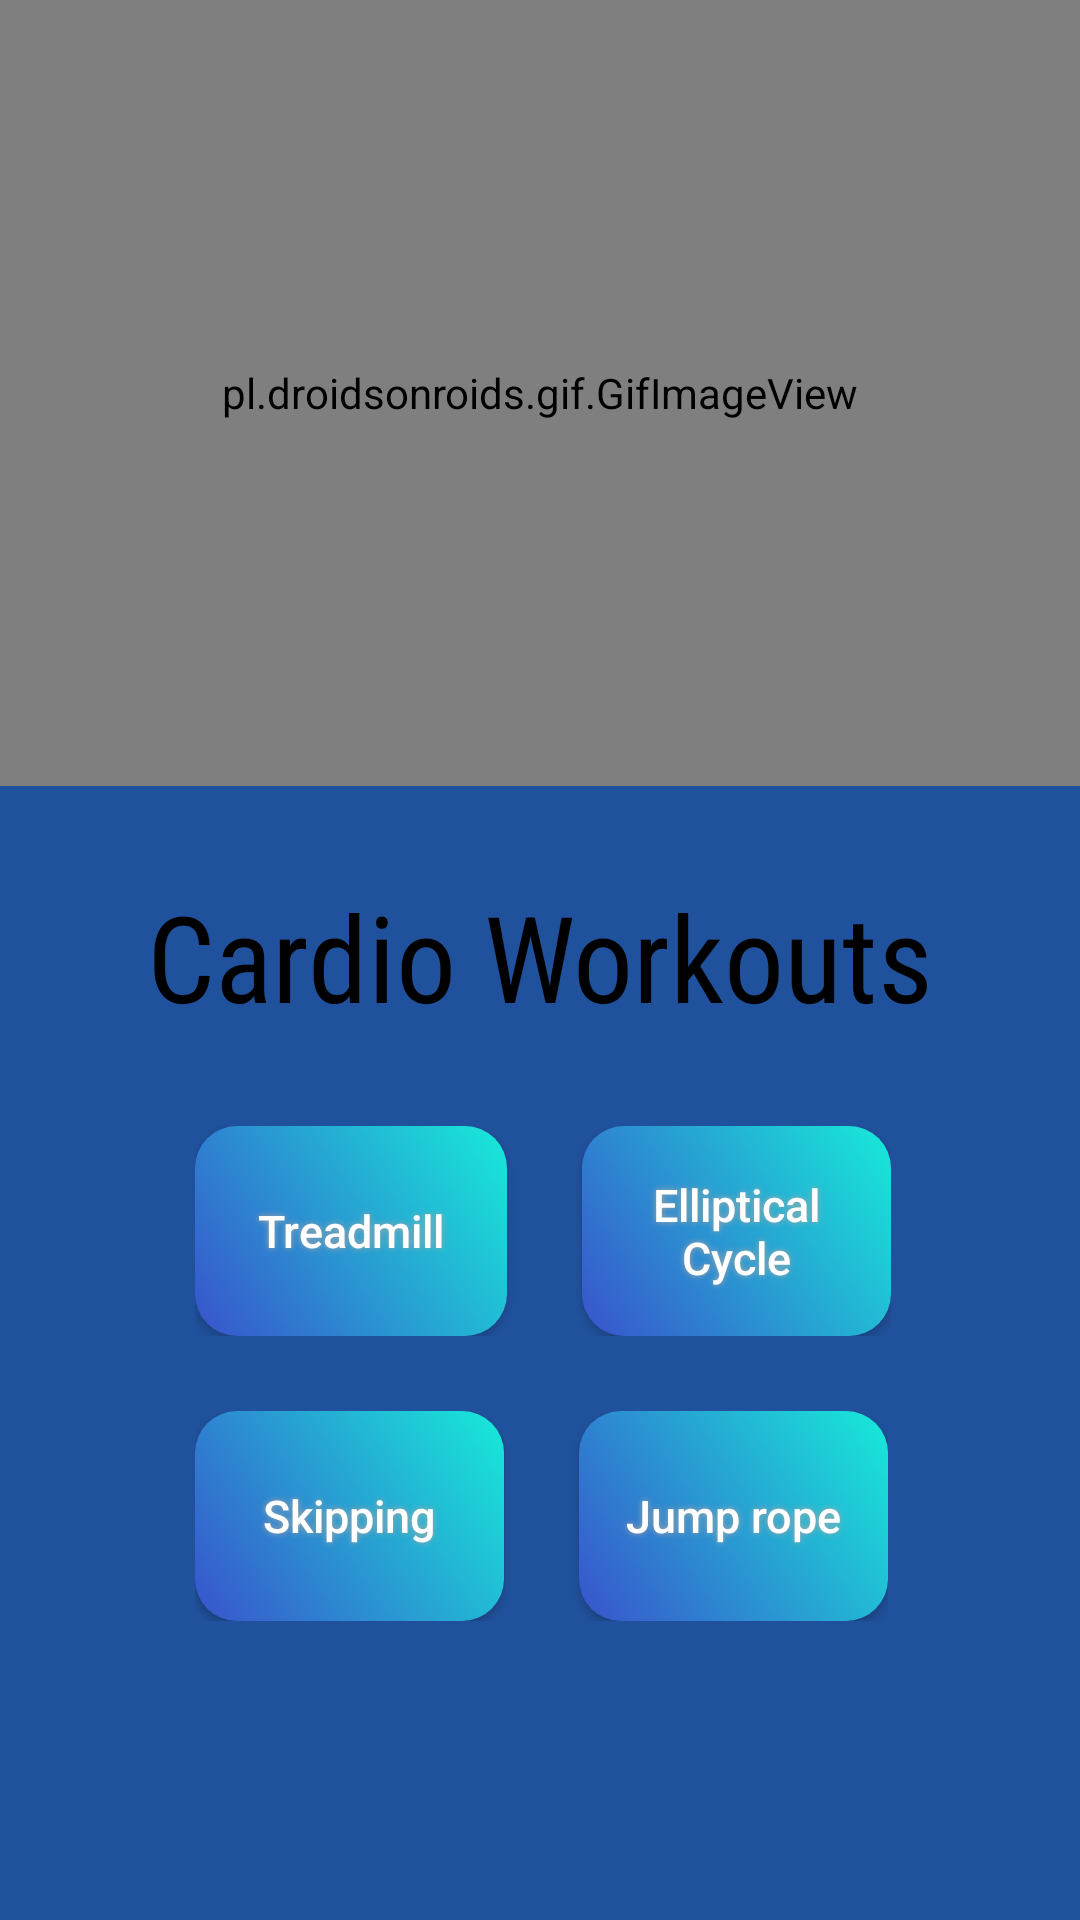

Reconstruct the res/layout file that produces this screen, plus the resources it refers to.
<!-- AndroidManifest.xml: application theme AppTheme -->
<!-- res/layout/activity_cardio.xml -->
<?xml version="1.0" encoding="utf-8"?>
<LinearLayout xmlns:android="http://schemas.android.com/apk/res/android"
    xmlns:app="http://schemas.android.com/apk/res-auto"
    xmlns:tools="http://schemas.android.com/tools"
    android:layout_width="match_parent"
    android:layout_height="match_parent"
    tools:context=".cardio"
    android:orientation="vertical"
    android:background="#F4E2DD">

    <LinearLayout
        android:layout_width="match_parent"
        android:layout_height="262dp"
        android:background="#20519D"
        android:orientation="horizontal">

        <pl.droidsonroids.gif.GifImageView
            android:layout_width="match_parent"
            android:layout_height="match_parent"


            android:src="@drawable/cardiogif" />


    </LinearLayout>


    <LinearLayout
        android:layout_width="match_parent"
        android:layout_height="match_parent"
        android:background="#20519C">

        <LinearLayout
            android:layout_width="match_parent"
            android:layout_height="match_parent"
            android:background="@drawable/r"
            android:orientation="vertical"

            >

            <TextView
                android:layout_width="match_parent"
                android:layout_height="wrap_content"
                android:layout_marginTop="30dp"
                android:fontFamily="sans-serif-condensed"
                android:gravity="center"
                android:text="Cardio Workouts"
                android:textColor="#000000"
                android:textSize="40dp" />

            <LinearLayout
                android:layout_width="wrap_content"
                android:layout_height="wrap_content"
                android:layout_marginLeft="65dp"
                android:layout_marginTop="30dp"
                android:orientation="horizontal"
                >

                <Button
                    android:id="@+id/treadmill"
                    android:layout_width="104dp"
                    android:layout_height="70dp"
                    android:layout_marginRight="25dp"
                    android:background="@drawable/buttonshape"
                    android:onClick="treadmill"
                    android:shadowColor="#A8A8A8"
                    android:shadowDx="0"
                    android:shadowDy="0"
                    android:shadowRadius="5"
                    android:text="Treadmill"
                    android:textAllCaps="false"
                    android:textColor="#FFFFFF"
                    android:textSize="15dp" />

                <Button
                    android:id="@+id/elliptical"
                    android:layout_width="103dp"
                    android:layout_height="match_parent"
                    android:background="@drawable/buttonshape"
                    android:onClick="elliptical"
                    android:shadowColor="#A8A8A8"
                    android:shadowDx="0"
                    android:shadowDy="0"
                    android:shadowRadius="5"
                    android:text="Elliptical    Cycle"
                    android:textAllCaps="false"
                    android:textColor="#FFFFFF"
                    android:textSize="15dp" />
            </LinearLayout>

            <LinearLayout
                android:layout_width="wrap_content"
                android:layout_height="wrap_content"
                android:layout_marginLeft="65dp"
                android:layout_marginTop="25dp"
                android:orientation="horizontal">

                <Button
                    android:id="@+id/skipping"
                    android:layout_width="103dp"
                    android:layout_height="70dp"
                    android:layout_marginRight="25dp"
                    android:background="@drawable/buttonshape"
                    android:onClick="skipping"
                    android:shadowColor="#A8A8A8"
                    android:shadowDx="0"
                    android:shadowDy="0"
                    android:shadowRadius="5"
                    android:text="Skipping"
                    android:textAllCaps="false"
                    android:textColor="#FFFFFF"
                    android:textSize="15dp" />

                <Button
                    android:id="@+id/jumprope"
                    android:layout_width="103dp"
                    android:layout_height="match_parent"
                    android:background="@drawable/buttonshape"
                    android:onClick="jumprope"
                    android:shadowColor="#A8A8A8"
                    android:shadowDx="0"
                    android:shadowDy="0"
                    android:shadowRadius="5"
                    android:text="Jump rope"
                    android:textAllCaps="false"
                    android:textColor="#FFFFFF"
                    android:textSize="15dp" />
            </LinearLayout>

            <LinearLayout
                android:layout_width="wrap_content"
                android:layout_height="wrap_content"
                android:layout_marginLeft="50dp"
                android:layout_marginTop="10dp"
                android:orientation="horizontal">

                <Button
                    android:id="@+id/backbutton"
                    android:layout_width="250dp"
                    android:layout_height="100dp"
                    android:background="@drawable/backbutton"
                    android:onClick="backbutton"

                    android:textAllCaps="false"
                    android:textColor="#FFFFFF"
                    android:textSize="20dp" />
            </LinearLayout>


        </LinearLayout>
    </LinearLayout>
</LinearLayout>
<!-- resources referenced by this layout -->
<resources>
  <!-- drawable buttonshape (drawable) -->
  <?xml version="1.0" encoding="utf-8"?>
  <shape xmlns:android="http://schemas.android.com/apk/res/android" android:shape="rectangle" >
      <corners
          android:radius="14dp"
          />
      <gradient
          android:angle="45"
          android:startColor="#3953CC"
          android:endColor="#17EAD9"
          android:type="linear"
          />
      <padding
          android:left="0dp"
          android:top="0dp"
          android:right="0dp"
          android:bottom="0dp"/>
  
  
  
  
  </shape>
  <style name="AppTheme" parent="Theme.AppCompat.Light.NoActionBar">
          
          <item name="android:windowTranslucentNavigation">false</item>
          <item name="android:windowDrawsSystemBarBackgrounds">false</item>
          <item name="colorPrimary">@color/colorPrimary</item>
          <item name="colorPrimaryDark">@color/colorPrimaryDark</item>
          <item name="colorAccent">@color/colorAccent</item>
      </style>
  <!-- not gathered from this repository: default colours our renderer supplied (Android Studio template values) -->
  <color name="colorPrimary">#FF6200EE</color>
  <color name="colorPrimaryDark">#FF3700B3</color>
  <color name="colorAccent">#FF03DAC5</color>
</resources>
